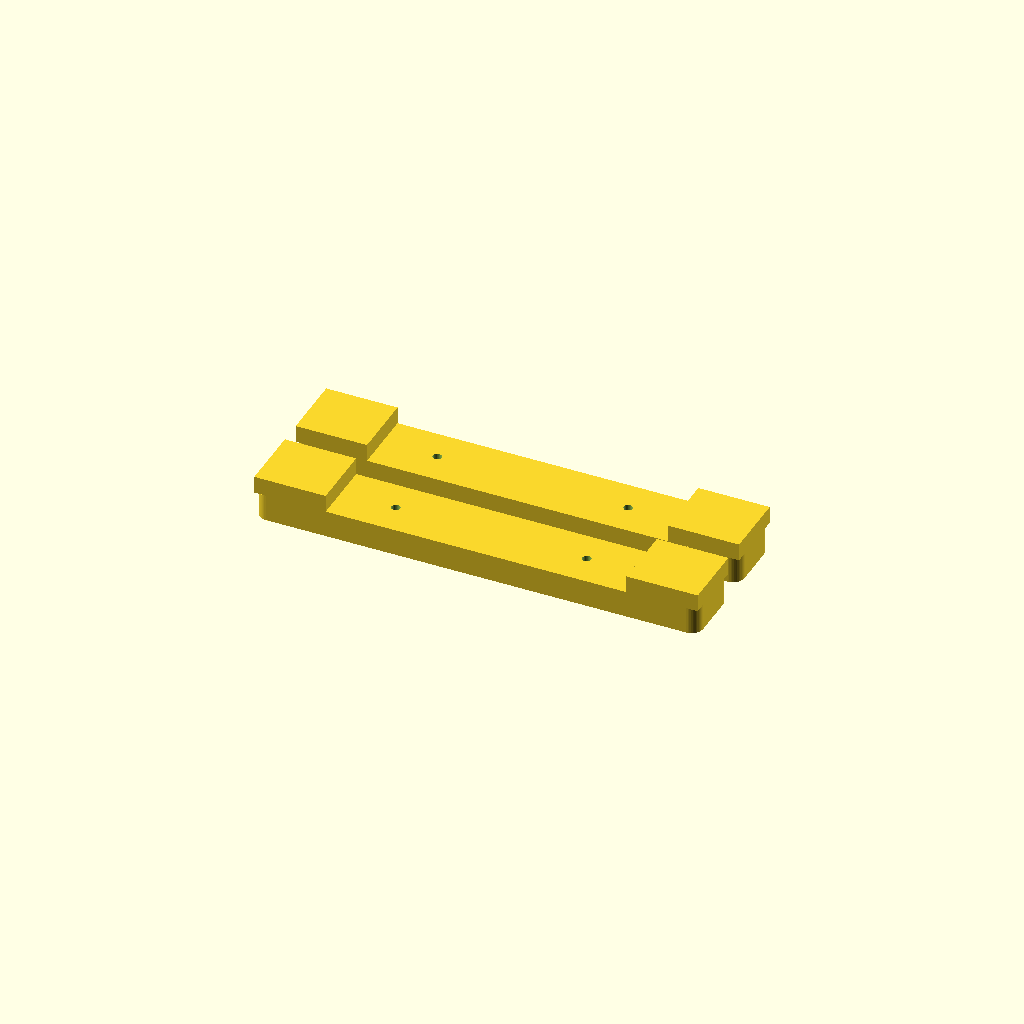
Cell 1 — every parameter at its default value.
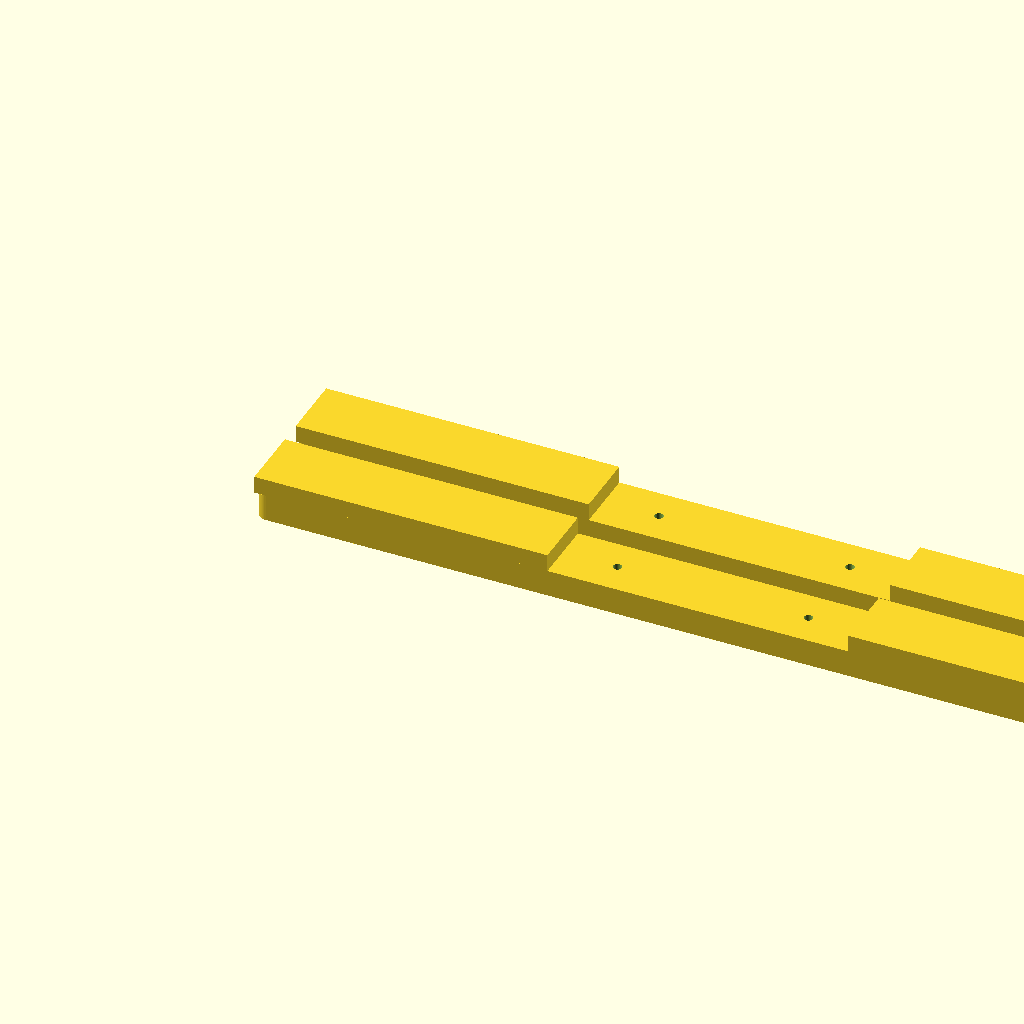
Cell 2: foot_length = 460 (everything else at default).
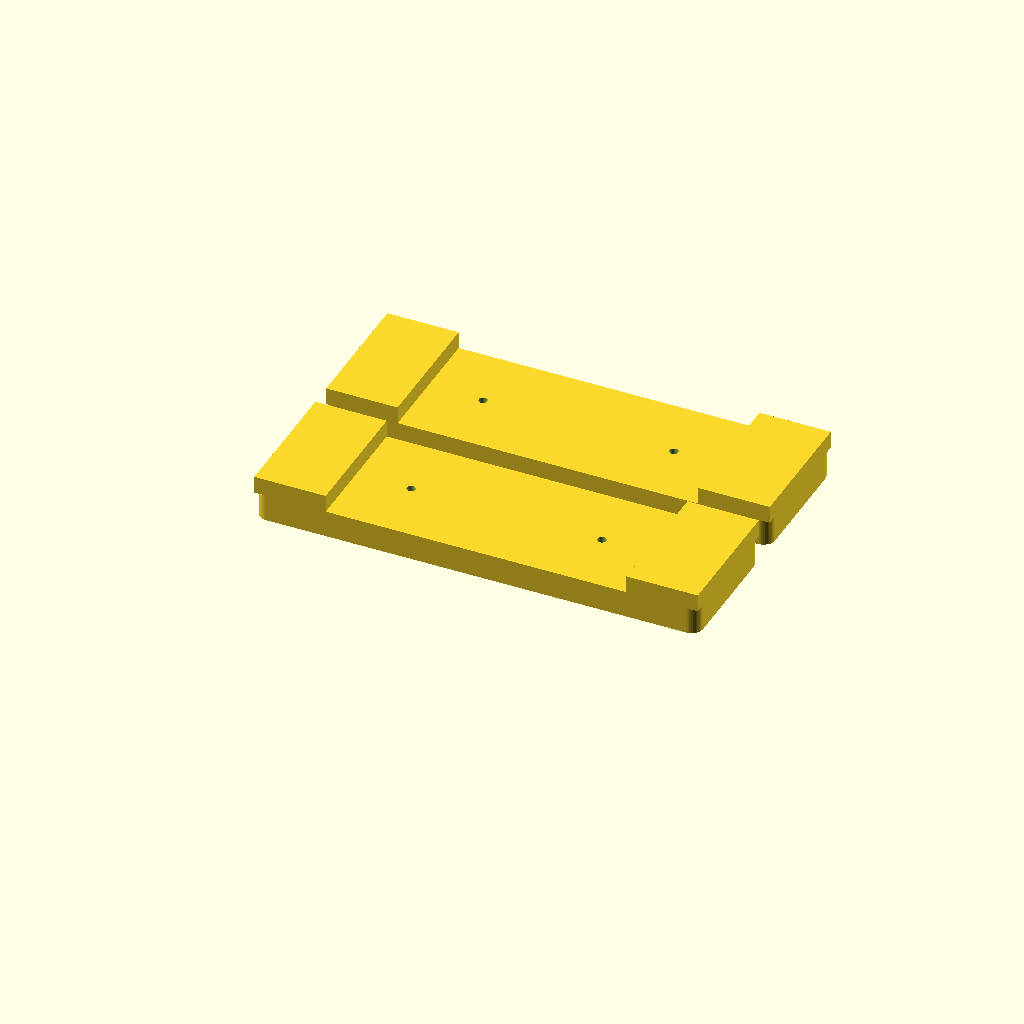
Cell 3: foot_depth = 68 (everything else at default).
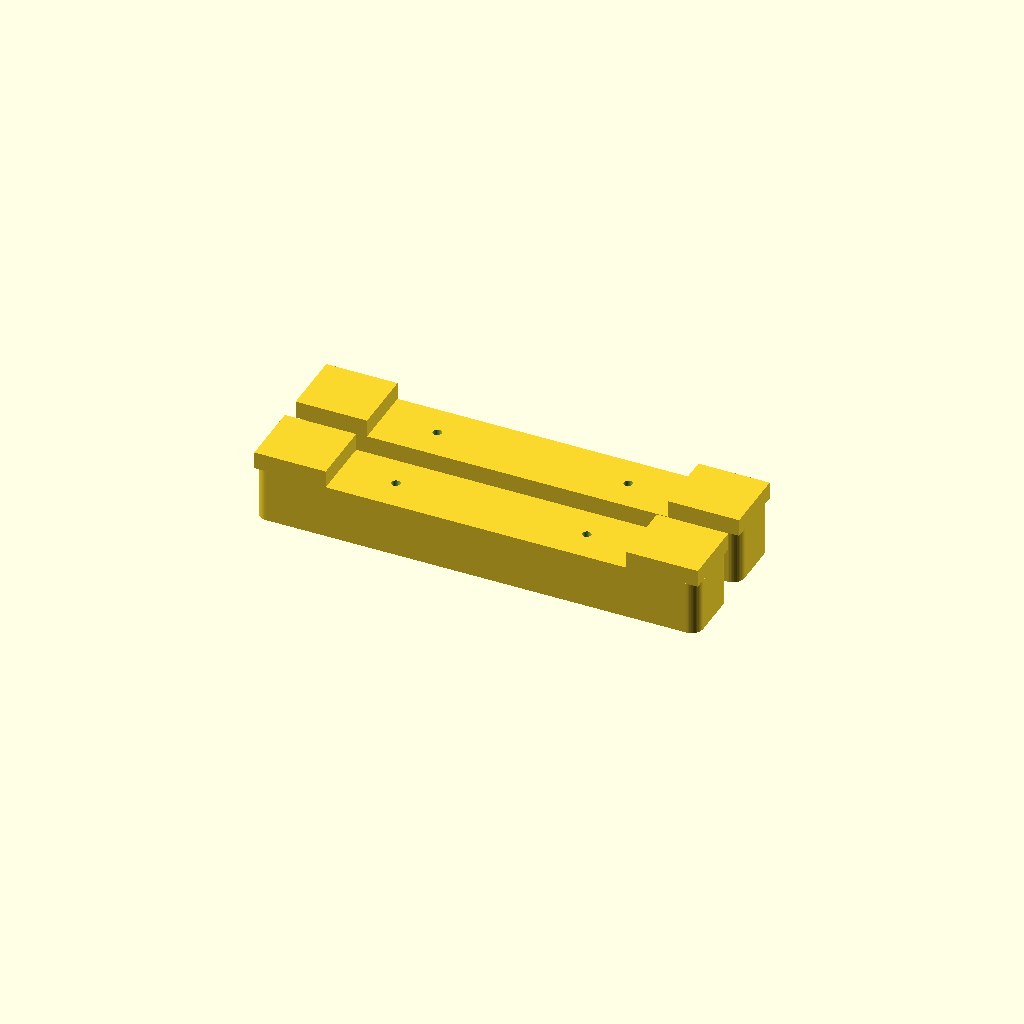
Cell 4 — foot_height set to 28, the other parameters unchanged.
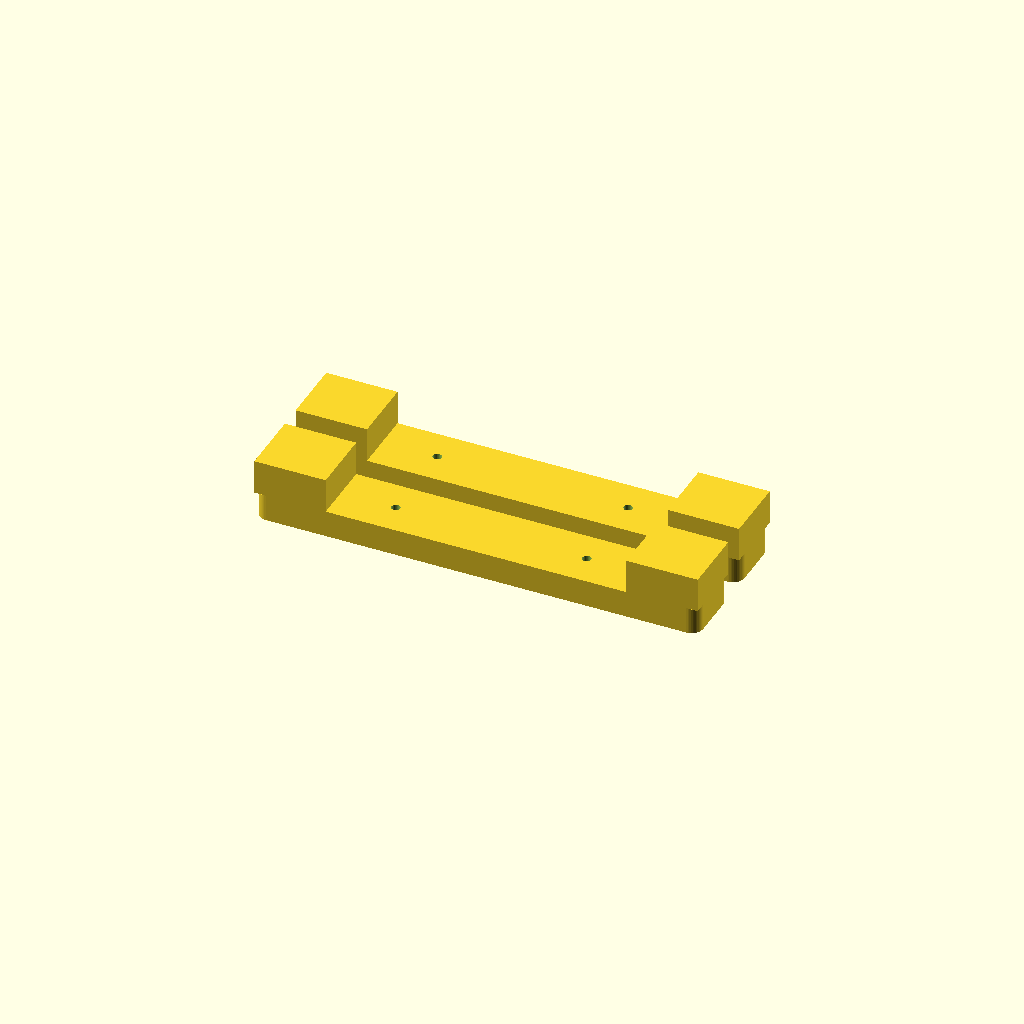
Cell 5: cradle_depth = 18 (everything else at default).
One fixed orthographic camera (rotation 55°, 0°, 25°; colour scheme Cornfield) for every cell.
OpenSCAD source file cad/support-vertical.scad:
// Vertical support set: two printable transverse feet that cradle the short end.
include <lib/common.scad>

foot_length = 230;
foot_depth = 34;
foot_height = 14;
cradle_width = chassis[1] + 1.0; // 0.5 mm assembly clearance per side
cradle_depth = 9;
lip_width = (foot_length - cradle_width) / 2;
rubber_recess_d = 14;
rubber_recess_h = 1.5;

module vertical_foot() {
    difference() {
        union() {
            rounded_box([foot_length, foot_depth, foot_height], 6);

            // Side lips locate the 155 mm narrow chassis end without blocking airflow.
            translate([0, 0, foot_height])
                cube([lip_width, foot_depth, cradle_depth]);
            translate([lip_width + cradle_width, 0, foot_height])
                cube([lip_width, foot_depth, cradle_depth]);
        }

        // Common M4 attachment points, transferred to the standing end.
        for (x = [lip_width + 28.5, lip_width + cradle_width - 28.5])
            translate([x, foot_depth / 2, 0]) countersunk_support_hole(foot_height);

        // Optional rubber feet.
        for (x = [14, foot_length - 14])
            translate([x, foot_depth / 2, -0.1])
                cylinder(h = rubber_recess_h + 0.1, d = rubber_recess_d);
    }
}

// Two feet stabilize the chassis along its 330 mm height axis.
vertical_foot();
translate([0, foot_depth + 12, 0]) vertical_foot();

echo("part", "vertical support set");
echo("foot_mm", [foot_length, foot_depth, foot_height + cradle_depth]);
echo("chassis_cradle_mm", cradle_width);
echo("fastener", "M4 countersunk, 4 pieces");
Parameter table extracted from the source (name, type, default, range or options):
foot_length: number, default 230
foot_depth: number, default 34
foot_height: number, default 14
cradle_depth: number, default 9
rubber_recess_d: number, default 14
rubber_recess_h: number, default 1.5
